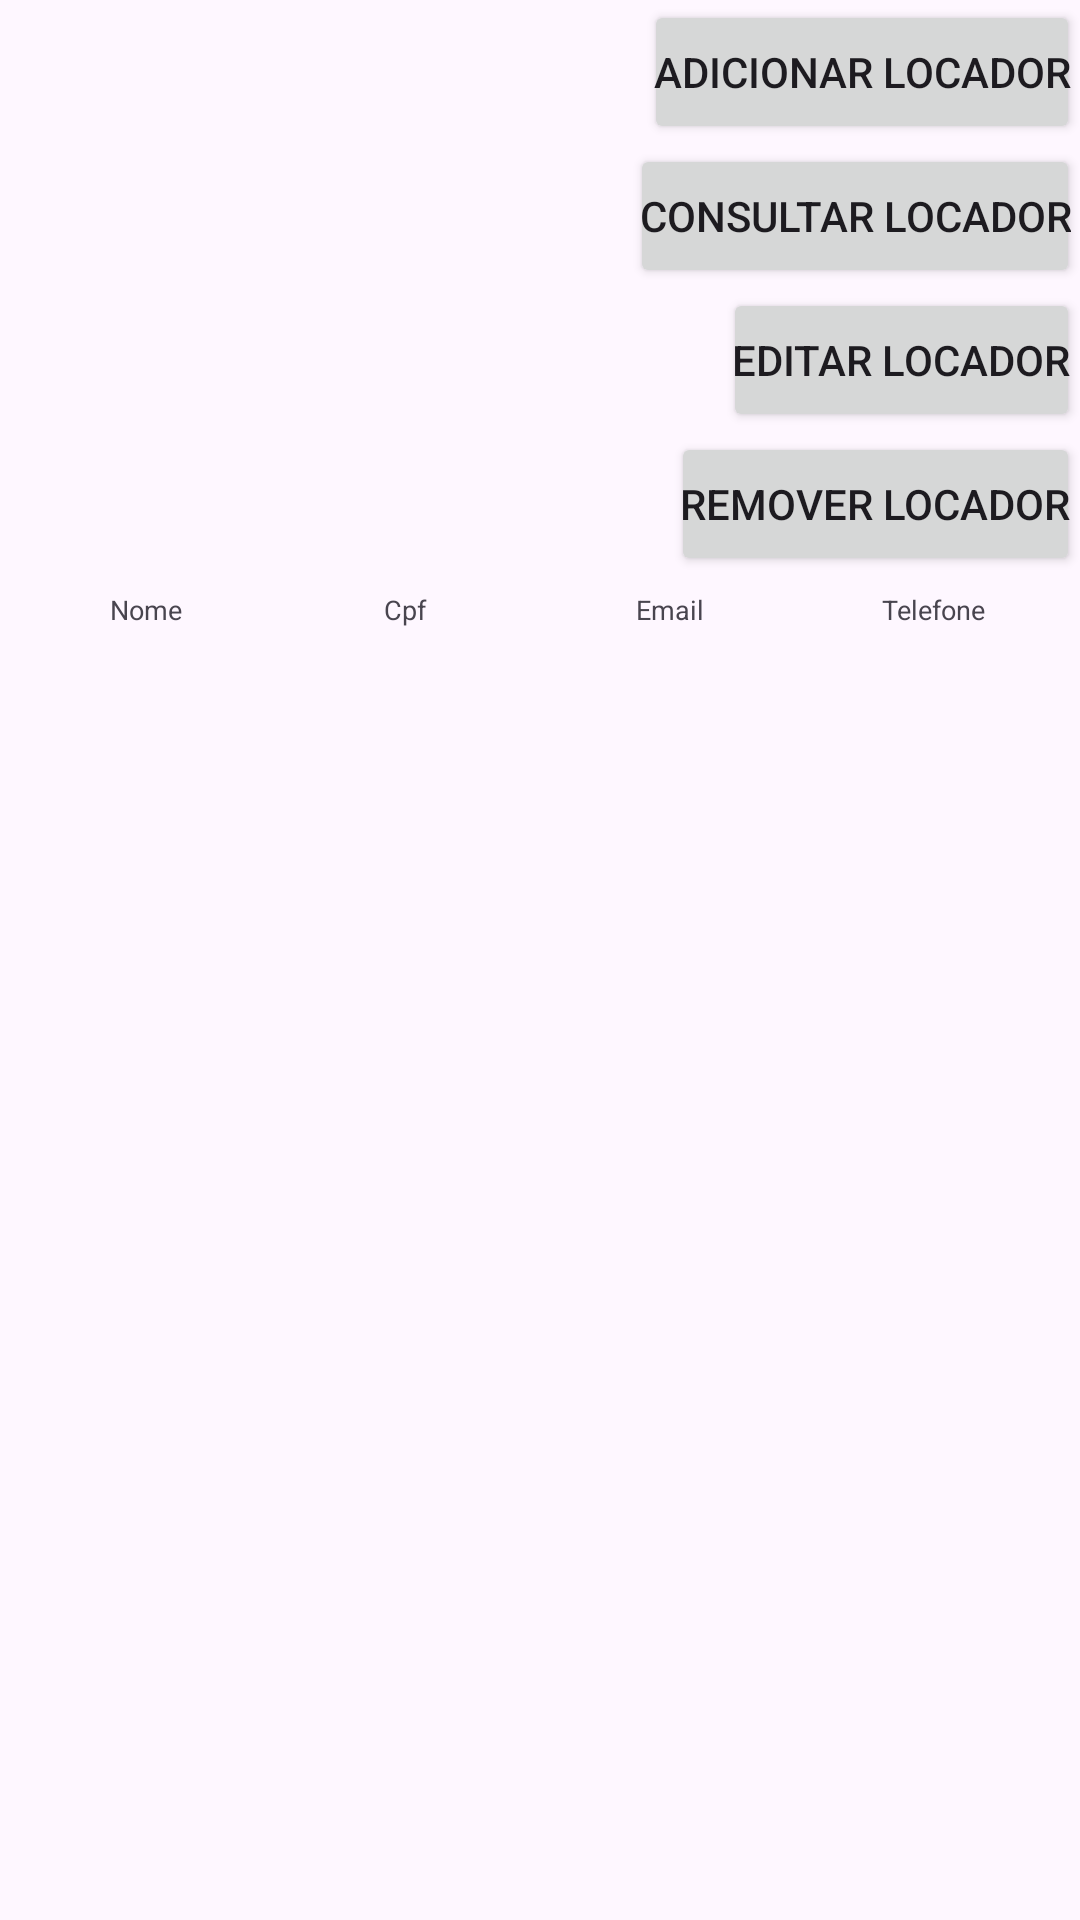

Android layout source for this screen:
<!-- AndroidManifest.xml: application theme Theme.SegundaAvaliacao -->
<!-- res/layout/activity_locador_list.xml -->
<?xml version="1.0" encoding="utf-8"?>
<LinearLayout xmlns:android="http://schemas.android.com/apk/res/android"
    xmlns:app="http://schemas.android.com/apk/res-auto"
    xmlns:tools="http://schemas.android.com/tools"
    android:layout_width="match_parent"
    android:orientation="vertical"
    android:layout_height="match_parent"
    tools:context=".activity_locador_list">
    <Button
        android:layout_width="wrap_content"
        android:layout_height="wrap_content"
        android:layout_gravity="right"
        android:onClick="adicionarLocador"
        android:padding="3sp"
        android:text="Adicionar Locador" />
    <Button
        android:layout_width="wrap_content"
        android:layout_height="wrap_content"
        android:layout_gravity="right"
        android:onClick="consultarLocador"
        android:padding="3sp"
        android:text="Consultar Locador" />
    <Button
        android:layout_width="wrap_content"
        android:layout_height="wrap_content"
        android:layout_gravity="right"
        android:onClick="editarLocador"
        android:padding="3sp"
        android:text="Editar locador" />
    <Button
        android:layout_width="wrap_content"
        android:layout_height="wrap_content"
        android:layout_gravity="right"
        android:onClick="removerLocador"
        android:padding="3sp"
        android:text="Remover locador" />
    <LinearLayout
        android:layout_width="match_parent"
        android:layout_height="wrap_content"
        android:orientation="horizontal"
        android:padding="5sp">

        <TextView
            android:layout_width="0sp"
            android:layout_height="wrap_content"
            android:text="Nome"
            android:textAlignment="center"
            android:layout_weight="2"
            android:textSize="9sp" />
        <TextView
            android:layout_width="0sp"
            android:layout_height="wrap_content"
            android:text="Cpf "
            android:textAlignment="center"
            android:layout_weight="2"
            android:textSize="9sp" />
        <TextView
            android:layout_width="0sp"
            android:layout_height="wrap_content"
            android:text="Email"
            android:id="@+id/txt_emaillocador"
            android:textAlignment="center"
            android:layout_weight="2"
            android:textSize="9sp" />

        <TextView
            android:layout_width="0sp"
            android:layout_height="wrap_content"
            android:text="Telefone"
            android:textAlignment="center"
            android:layout_weight="2"
            android:textSize="9sp" />
    </LinearLayout>
    <ListView
        android:id="@+id/lista_locadores"
        android:layout_width="match_parent"
        android:layout_height="0sp"
        android:layout_weight="10" />
</LinearLayout>
<!-- resources referenced by this layout -->
<resources>
  <style name="Theme.SegundaAvaliacao" parent="Base.Theme.SegundaAvaliacao" />
  <style name="Base.Theme.SegundaAvaliacao" parent="Theme.Material3.DayNight.NoActionBar">
          
          
      </style>
</resources>
